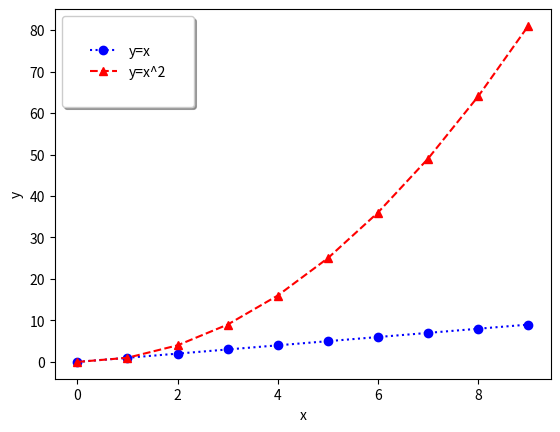

Here is the Python script that generated this plot:
import numpy as np
import pandas as pd
import matplotlib.pyplot as plt

x = np.arange(10)
fig, ax = plt.subplots()
ax.plot(
    x, x, label='y=x',
    marker='o',
    color='blue',
    linestyle=':'
)
ax.plot(
    x, x**2, label='y=x^2',
    marker='^',
    color='red',
    linestyle='--'
)
ax.set_xlabel("x")
ax.set_ylabel("y")
ax.legend(
    loc='upper left',
    shadow=True,
    fancybox=True,
    borderpad=2
)

fig.savefig("plot.png")
